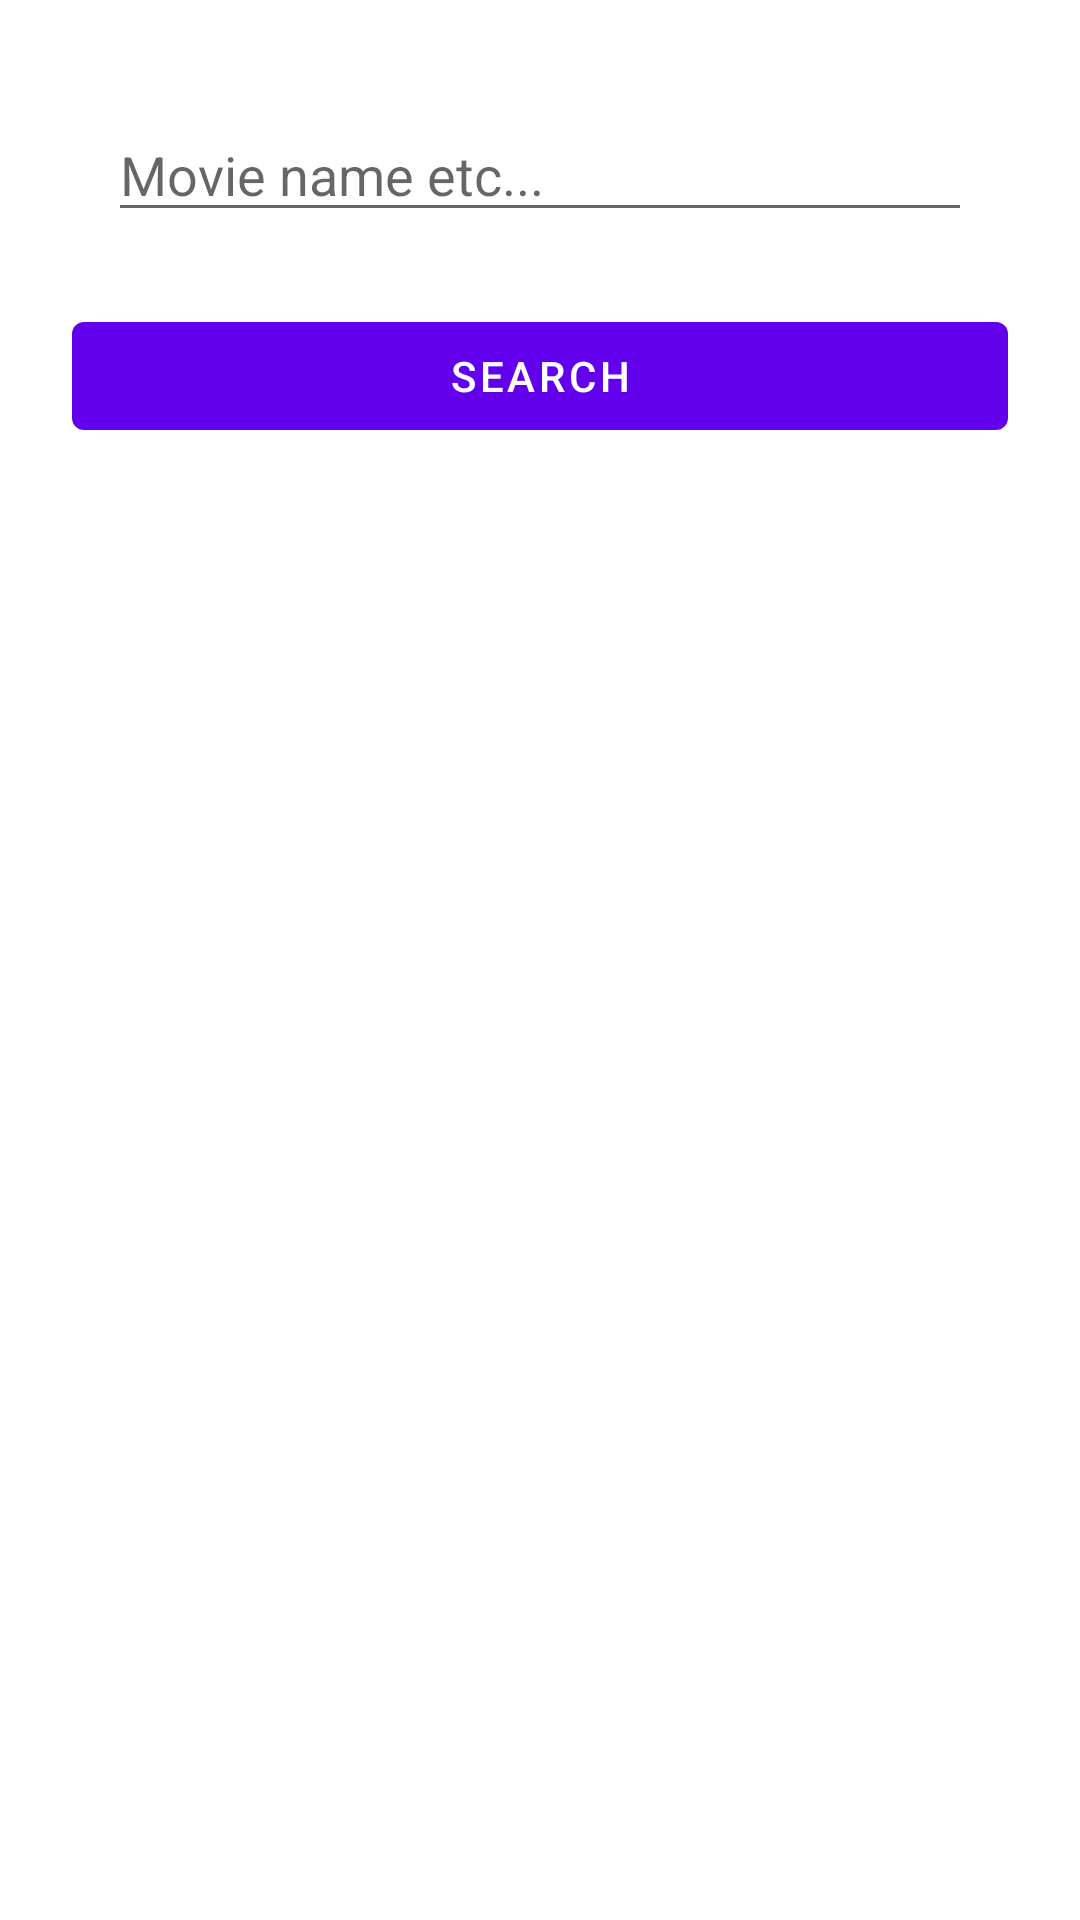

This screen was rendered from an Android layout file. Write that file and the resources it references.
<!-- AndroidManifest.xml: application theme Theme.OpenSubtitles -->
<!-- res/layout/activity_main.xml -->
<?xml version="1.0" encoding="utf-8"?>
<androidx.constraintlayout.widget.ConstraintLayout xmlns:android="http://schemas.android.com/apk/res/android"
    xmlns:app="http://schemas.android.com/apk/res-auto"
    xmlns:tools="http://schemas.android.com/tools"
    android:layout_width="match_parent"
    android:layout_height="match_parent"
    tools:context=".MainActivity">

    <com.google.android.material.progressindicator.CircularProgressIndicator
        android:id="@+id/loading"
        android:layout_width="wrap_content"
        android:layout_height="wrap_content"
        android:indeterminate="true"
        app:indicatorColor="@color/teal_200"
        app:layout_constraintEnd_toEndOf="parent"
        android:visibility="gone"
        app:layout_constraintStart_toStartOf="parent"
        app:layout_constraintTop_toTopOf="parent" />

    <com.google.android.material.textfield.TextInputEditText
        android:id="@+id/input"
        android:layout_width="match_parent"
        android:layout_height="wrap_content"
        android:layout_margin="36dp"
        android:hint="Movie name etc..."
        app:layout_constraintTop_toTopOf="parent" />

    <com.google.android.material.button.MaterialButton
        android:id="@+id/search"
        android:layout_width="match_parent"
        android:layout_height="wrap_content"
        android:layout_margin="24dp"
        android:text="Search"
        app:layout_constraintTop_toBottomOf="@id/input" />

    <androidx.recyclerview.widget.RecyclerView
        android:layout_width="match_parent"
        android:layout_height="0dp"
        android:id="@+id/recycler"
        app:layoutManager="androidx.recyclerview.widget.LinearLayoutManager"
        app:layout_constraintBottom_toBottomOf="parent"
        app:layout_constraintEnd_toEndOf="parent"
        app:layout_constraintStart_toStartOf="parent"
        app:layout_constraintTop_toBottomOf="@id/search" />

</androidx.constraintlayout.widget.ConstraintLayout>
<!-- resources referenced by this layout -->
<resources>
  <style name="Theme.OpenSubtitles" parent="Theme.MaterialComponents.DayNight.DarkActionBar">
          
          <item name="colorPrimary">@color/purple_500</item>
          <item name="colorPrimaryVariant">@color/purple_700</item>
          <item name="colorOnPrimary">@color/white</item>
          
          <item name="colorSecondary">@color/teal_200</item>
          <item name="colorSecondaryVariant">@color/teal_700</item>
          <item name="colorOnSecondary">@color/black</item>
          
          <item name="android:statusBarColor" tools:targetApi="l">?attr/colorPrimaryVariant</item>
          
      </style>
  <!-- not gathered from this repository: default colours our renderer supplied (Android Studio template values) -->
  <color name="purple_500">#FF6200EE</color>
  <color name="purple_700">#FF3700B3</color>
  <color name="teal_200">#FF03DAC5</color>
  <color name="teal_700">#FF018786</color>
  <color name="black">#FF000000</color>
  <color name="white">#FFFFFFFF</color>
</resources>
